Dataset: dataset_fruit_veg (GitHub, srg000/image_search_engine). Classes: apple, banana, beetroot, bell pepper, cabbage, capsicum, carrot, cauliflower, chilli pepper, corn, cucumber, eggplant, garlic, ginger, grapes, jalepeno, kiwi, lemon, lettuce, mango, onion, orange, paprika, pear, peas, pineapple, pomegranate, potato, raddish, soy beans, spinach, sweet corn, sweet potato, tomato, turnip, watermelon.

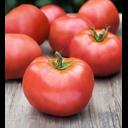
Label: tomato

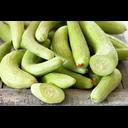
Label: cucumber

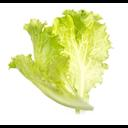
Label: lettuce

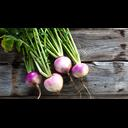
Label: turnip

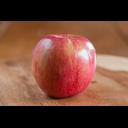
Label: apple

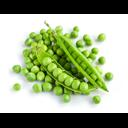
Label: peas
